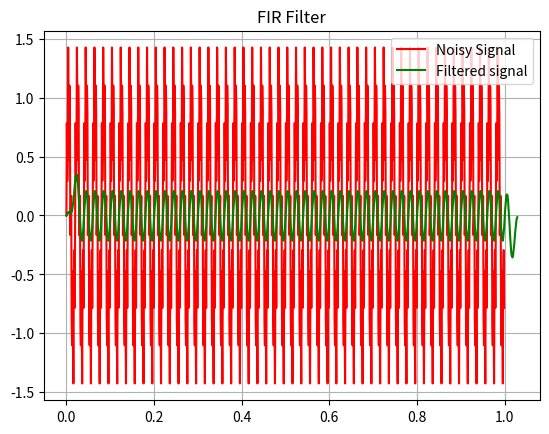

Source code (Python):
import numpy as np
import matplotlib.pyplot as plt

fs=1000
t=np.arange(0,1,1/fs)
signal_clean = np.sin(2*np.pi*50*t)
noise = 0.5*np.sin(2*np.pi*300*t)
signal_noisy= signal_clean+noise

def manual_convolution(x,h):
    N=len(x)
    M=len(h)
    y=np.zeros(N+M-1)

    for n in range(len(y)):
        for k in range(N):
            if 0<=n-k<M:
                y[n]+=x[k]*h[n-k]
    return y

def hanning(N):
    n=np.arange(N)
    return 0.5*(1-np.cos((2*np.pi*n)/N-1))

def lowpassfilter (N,fc,fs):
    n=np.arange(N)
    h=np.sinc(2*fc*(n-(N-1)/2)/fs)*hanning(N)
    h/=np.sum(h)
    return h


h=lowpassfilter(N=31,fc=10,fs=fs)
y=manual_convolution(signal_noisy,h)
t1=np.arange(len(y))/fs

plt.plot(t,signal_noisy,label="Noisy Signal",color='r')
plt.plot(t1,y,label="Filtered signal",color="g")
plt.title("FIR Filter")
plt.grid(True)
plt.legend()
plt.show()